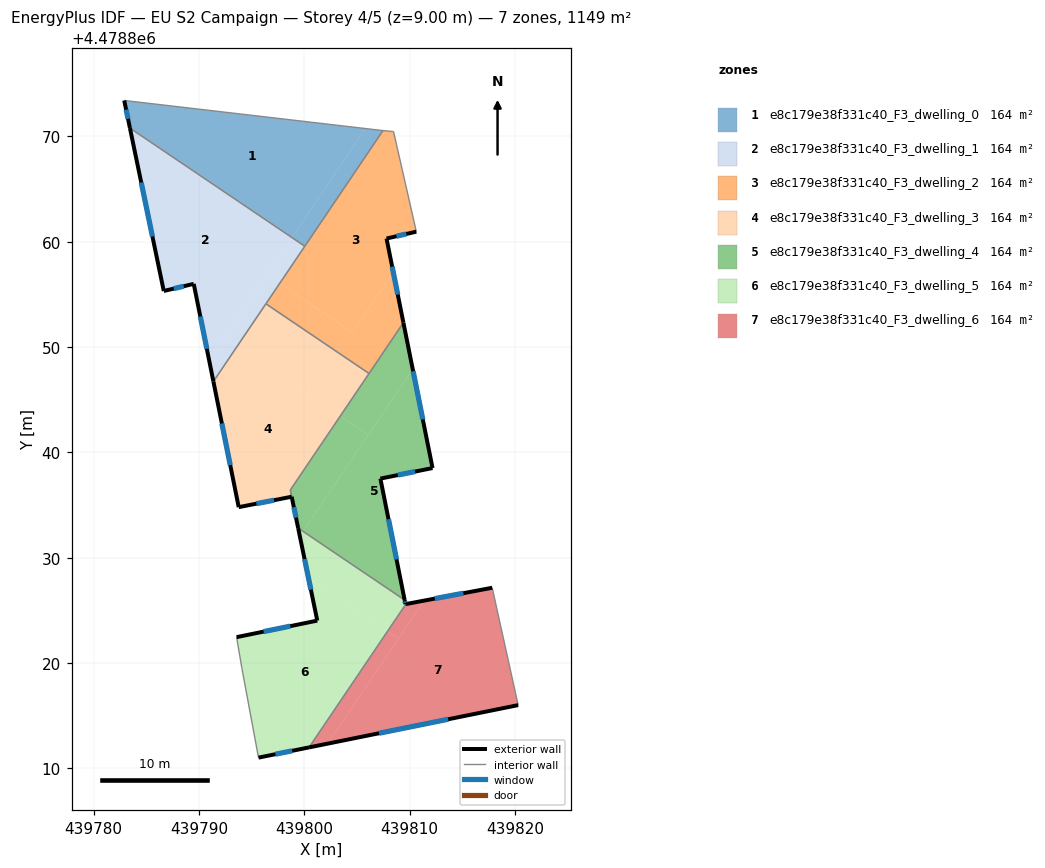
=== STOREY PLAN SPEC (per zone: floor XY polygon, exterior-wall plan segments, windows/doors) ===
zone 1: e8c179e38f331c40_F3_dwelling_0  (164.2 m²)
  floor: (439805.80, 4478870.75) (439798.85, 4478860.47) (439783.42, 4478870.90) (439782.89, 4478873.41)
  floor: (439807.47, 4478870.56) (439800.04, 4478859.57) (439798.81, 4478860.40) (439805.80, 4478870.75) (439807.17, 4478870.59)
  floor: (439798.85, 4478860.47) (439798.81, 4478860.40) (439783.44, 4478870.79) (439783.42, 4478870.90)
  exterior wall: (439782.89, 4478873.41) – (439783.44, 4478870.79)  [2.7 m]
    window: (439783.08, 4478872.54) – (439783.26, 4478871.67)  [0.9 m²]
  interior walls: 4
zone 2: e8c179e38f331c40_F3_dwelling_1  (164.2 m²)
  floor: (439798.81, 4478860.40) (439790.95, 4478848.77) (439789.49, 4478856.00) (439786.65, 4478855.32) (439783.44, 4478870.79)
  floor: (439797.67, 4478856.06) (439793.61, 4478850.06) (439792.38, 4478850.89) (439796.44, 4478856.89)
  floor: (439800.04, 4478859.57) (439797.67, 4478856.06) (439796.44, 4478856.89) (439798.81, 4478860.40)
  floor: (439793.61, 4478850.06) (439791.36, 4478846.73) (439790.95, 4478848.77) (439792.38, 4478850.89)
  exterior wall: (439789.49, 4478856.00) – (439791.36, 4478846.73)  [9.5 m]
    window: (439790.12, 4478852.90) – (439790.74, 4478849.83)  [3.1 m²]
  exterior wall: (439786.65, 4478855.32) – (439789.49, 4478856.00)  [2.9 m]
    window: (439787.60, 4478855.55) – (439788.54, 4478855.77)  [1.0 m²]
  exterior wall: (439783.44, 4478870.79) – (439786.65, 4478855.32)  [15.8 m]
    window: (439784.51, 4478865.62) – (439785.58, 4478860.49)  [5.2 m²]
  interior walls: 3
zone 3: e8c179e38f331c40_F3_dwelling_2  (164.2 m²)
  floor: (439808.47, 4478870.45) (439810.63, 4478860.96) (439807.80, 4478860.30) (439808.44, 4478857.11) (439804.57, 4478851.39) (439797.67, 4478856.06) (439807.47, 4478870.56)
  floor: (439808.44, 4478857.11) (439809.40, 4478852.31) (439806.14, 4478847.49) (439796.35, 4478854.11) (439797.67, 4478856.06) (439804.57, 4478851.39)
  exterior wall: (439807.80, 4478860.30) – (439810.63, 4478860.96)  [2.9 m]
    window: (439808.75, 4478860.52) – (439809.69, 4478860.74)  [1.0 m²]
  exterior wall: (439809.40, 4478852.31) – (439807.80, 4478860.30)  [8.1 m]
    window: (439808.87, 4478854.98) – (439808.34, 4478857.63)  [2.7 m²]
  interior walls: 6
zone 4: e8c179e38f331c40_F3_dwelling_3  (164.4 m²)
  floor: (439806.14, 4478847.49) (439803.41, 4478843.44) (439793.61, 4478850.06) (439796.35, 4478854.11)
  floor: (439803.41, 4478843.44) (439798.66, 4478836.42) (439798.79, 4478835.79) (439793.77, 4478834.79) (439791.36, 4478846.73) (439793.61, 4478850.06)
  exterior wall: (439791.36, 4478846.73) – (439793.77, 4478834.79)  [12.2 m]
    window: (439792.17, 4478842.74) – (439792.96, 4478838.78)  [4.0 m²]
  exterior wall: (439793.77, 4478834.79) – (439798.79, 4478835.79)  [5.1 m]
    window: (439795.45, 4478835.13) – (439797.11, 4478835.45)  [1.7 m²]
  interior walls: 4
zone 5: e8c179e38f331c40_F3_dwelling_4  (164.0 m²)
  floor: (439806.06, 4478841.65) (439799.88, 4478832.50) (439799.41, 4478832.81) (439798.66, 4478836.42) (439803.41, 4478843.44)
  floor: (439810.29, 4478847.90) (439812.17, 4478838.51) (439807.22, 4478837.51) (439809.52, 4478825.98) (439799.88, 4478832.50)
  floor: (439809.40, 4478852.31) (439810.29, 4478847.90) (439806.06, 4478841.65) (439803.41, 4478843.44)
  exterior wall: (439812.17, 4478838.51) – (439809.40, 4478852.31)  [14.1 m]
    window: (439811.25, 4478843.12) – (439810.33, 4478847.70)  [4.6 m²]
  exterior wall: (439807.22, 4478837.51) – (439812.17, 4478838.51)  [5.1 m]
    window: (439808.88, 4478837.84) – (439810.52, 4478838.17)  [1.7 m²]
  exterior wall: (439809.52, 4478825.98) – (439807.22, 4478837.51)  [11.8 m]
    window: (439808.75, 4478829.83) – (439807.99, 4478833.65)  [3.9 m²]
  exterior wall: (439798.80, 4478835.78) – (439799.41, 4478832.81)  [3.0 m]
    window: (439799.00, 4478834.79) – (439799.20, 4478833.80)  [1.0 m²]
  exterior wall: (439798.79, 4478835.79) – (439798.80, 4478835.78)  [0.0 m]
  interior walls: 4
zone 6: e8c179e38f331c40_F3_dwelling_5  (164.2 m²)
  floor: (439809.52, 4478825.98) (439809.60, 4478825.59) (439809.65, 4478825.59) (439807.90, 4478823.00) (439800.39, 4478828.08) (439799.57, 4478832.04) (439799.88, 4478832.50)
  floor: (439807.90, 4478823.00) (439800.45, 4478811.98) (439795.65, 4478811.01) (439794.07, 4478819.50) (439793.57, 4478822.45) (439801.23, 4478824.02) (439800.39, 4478828.08)
  floor: (439799.88, 4478832.50) (439799.57, 4478832.04) (439799.41, 4478832.81)
  exterior wall: (439809.60, 4478825.59) – (439809.52, 4478825.98)  [0.4 m]
    window: (439809.57, 4478825.72) – (439809.55, 4478825.85)  [0.1 m²]
  exterior wall: (439809.65, 4478825.59) – (439809.60, 4478825.59)  [0.0 m]
  exterior wall: (439795.65, 4478811.01) – (439800.45, 4478811.98)  [4.9 m]
    window: (439797.25, 4478811.34) – (439798.84, 4478811.66)  [1.6 m²]
  exterior wall: (439801.23, 4478824.02) – (439793.57, 4478822.45)  [7.8 m]
    window: (439798.67, 4478823.50) – (439796.13, 4478822.98)  [2.6 m²]
  exterior wall: (439799.41, 4478832.81) – (439801.23, 4478824.02)  [9.0 m]
    window: (439800.02, 4478829.87) – (439800.62, 4478826.96)  [3.0 m²]
  interior walls: 4
zone 7: e8c179e38f331c40_F3_dwelling_6  (164.2 m²)
  floor: (439808.93, 4478822.30) (439802.20, 4478812.34) (439800.45, 4478811.98) (439807.90, 4478823.00)
  floor: (439817.84, 4478827.14) (439820.30, 4478816.00) (439802.20, 4478812.34) (439811.38, 4478825.92)
  floor: (439811.38, 4478825.92) (439808.93, 4478822.30) (439807.90, 4478823.00) (439809.65, 4478825.59)
  exterior wall: (439817.84, 4478827.14) – (439809.65, 4478825.59)  [8.3 m]
    window: (439815.10, 4478826.62) – (439812.39, 4478826.11)  [2.7 m²]
  exterior wall: (439800.45, 4478811.98) – (439820.30, 4478816.00)  [20.3 m]
    window: (439807.08, 4478813.33) – (439813.66, 4478814.66)  [6.7 m²]
  interior walls: 2

=== DERIVED (storey summary) ===
Building: EU S2 Campaign
Storey: 4 of 5  (floor level z = 9.00 m)
Storey gross floor area: 1149.3 m²
Zones on this storey: 7
  - e8c179e38f331c40_F3_dwelling_0: floor 164.2 m²; exterior wall 2.7 m (8.0 m²); 1 window(s) 0.9 m²; WWR 11.0%
  - e8c179e38f331c40_F3_dwelling_1: floor 164.2 m²; exterior wall 28.2 m (84.6 m²); 3 window(s) 9.3 m²; WWR 11.0%
  - e8c179e38f331c40_F3_dwelling_2: floor 164.2 m²; exterior wall 11.1 m (33.2 m²); 2 window(s) 3.6 m²; WWR 11.0%
  - e8c179e38f331c40_F3_dwelling_3: floor 164.4 m²; exterior wall 17.3 m (51.9 m²); 2 window(s) 5.7 m²; WWR 11.0%
  - e8c179e38f331c40_F3_dwelling_4: floor 164.0 m²; exterior wall 33.9 m (101.8 m²); 4 window(s) 11.2 m²; WWR 11.0%
  - e8c179e38f331c40_F3_dwelling_5: floor 164.2 m²; exterior wall 22.1 m (66.4 m²); 4 window(s) 7.3 m²; WWR 11.0%
  - e8c179e38f331c40_F3_dwelling_6: floor 164.2 m²; exterior wall 28.6 m (85.8 m²); 2 window(s) 9.4 m²; WWR 11.0%
Zone adjacency (shared interzone walls):
  - e8c179e38f331c40_F3_dwelling_0 ↔ e8c179e38f331c40_F3_dwelling_1
  - e8c179e38f331c40_F3_dwelling_0 ↔ e8c179e38f331c40_F3_dwelling_2
  - e8c179e38f331c40_F3_dwelling_1 ↔ e8c179e38f331c40_F3_dwelling_2
  - e8c179e38f331c40_F3_dwelling_1 ↔ e8c179e38f331c40_F3_dwelling_3
  - e8c179e38f331c40_F3_dwelling_2 ↔ e8c179e38f331c40_F3_dwelling_3
  - e8c179e38f331c40_F3_dwelling_2 ↔ e8c179e38f331c40_F3_dwelling_4
  - e8c179e38f331c40_F3_dwelling_3 ↔ e8c179e38f331c40_F3_dwelling_4
  - e8c179e38f331c40_F3_dwelling_4 ↔ e8c179e38f331c40_F3_dwelling_5
  - e8c179e38f331c40_F3_dwelling_5 ↔ e8c179e38f331c40_F3_dwelling_6